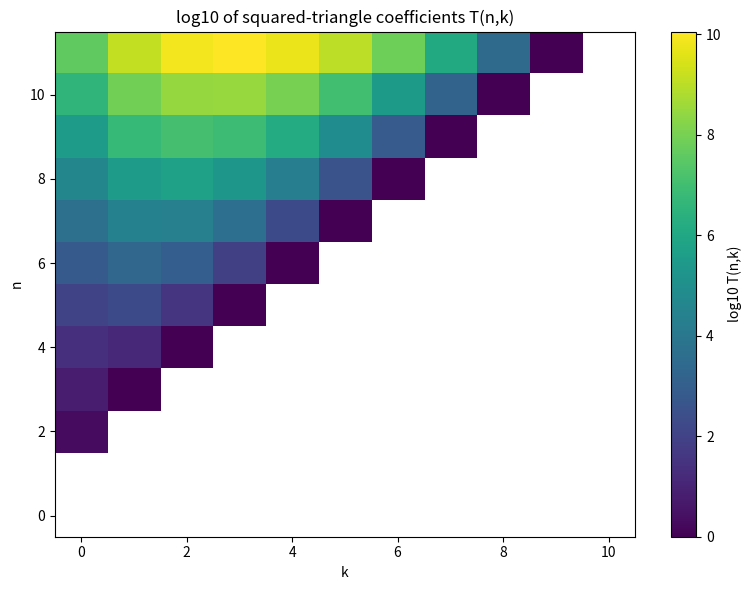

Write the Python code that produced this figure.
"""Heatmap of the squared Eulerian triangle coefficients T(n,k) (requires matplotlib)."""
from functools import lru_cache
from typing import List
import matplotlib.pyplot as plt
import math

@lru_cache(maxsize=None)
def eulerian(n: int, k: int) -> int:
    if k < 0 or k >= max(n, 1):
        return 0
    if n == 0:
        return 1 if k == 0 else 0
    if k == 0:
        return 1
    return (k + 1) * eulerian(n - 1, k) + (n - k) * eulerian(n - 1, k - 1)

N = 12
grid = [[float("nan")] * (N - 1) for _ in range(N)]
for n in range(2, N):
    top = max(n, 1)
    for k in range(n - 1):
        val = sum(eulerian(n, j) * eulerian(j, k) for j in range(top))
        grid[n][k] = math.log10(val) if val > 0 else float("nan")

fig, ax = plt.subplots(figsize=(8, 6))
im = ax.imshow(grid, aspect="auto", origin="lower")
ax.set_xlabel("k"); ax.set_ylabel("n")
ax.set_title("log10 of squared-triangle coefficients T(n,k)")
fig.colorbar(im, ax=ax, label="log10 T(n,k)")
plt.tight_layout(); plt.savefig("squared_heatmap.png", dpi=150)
print("wrote squared_heatmap.png")
